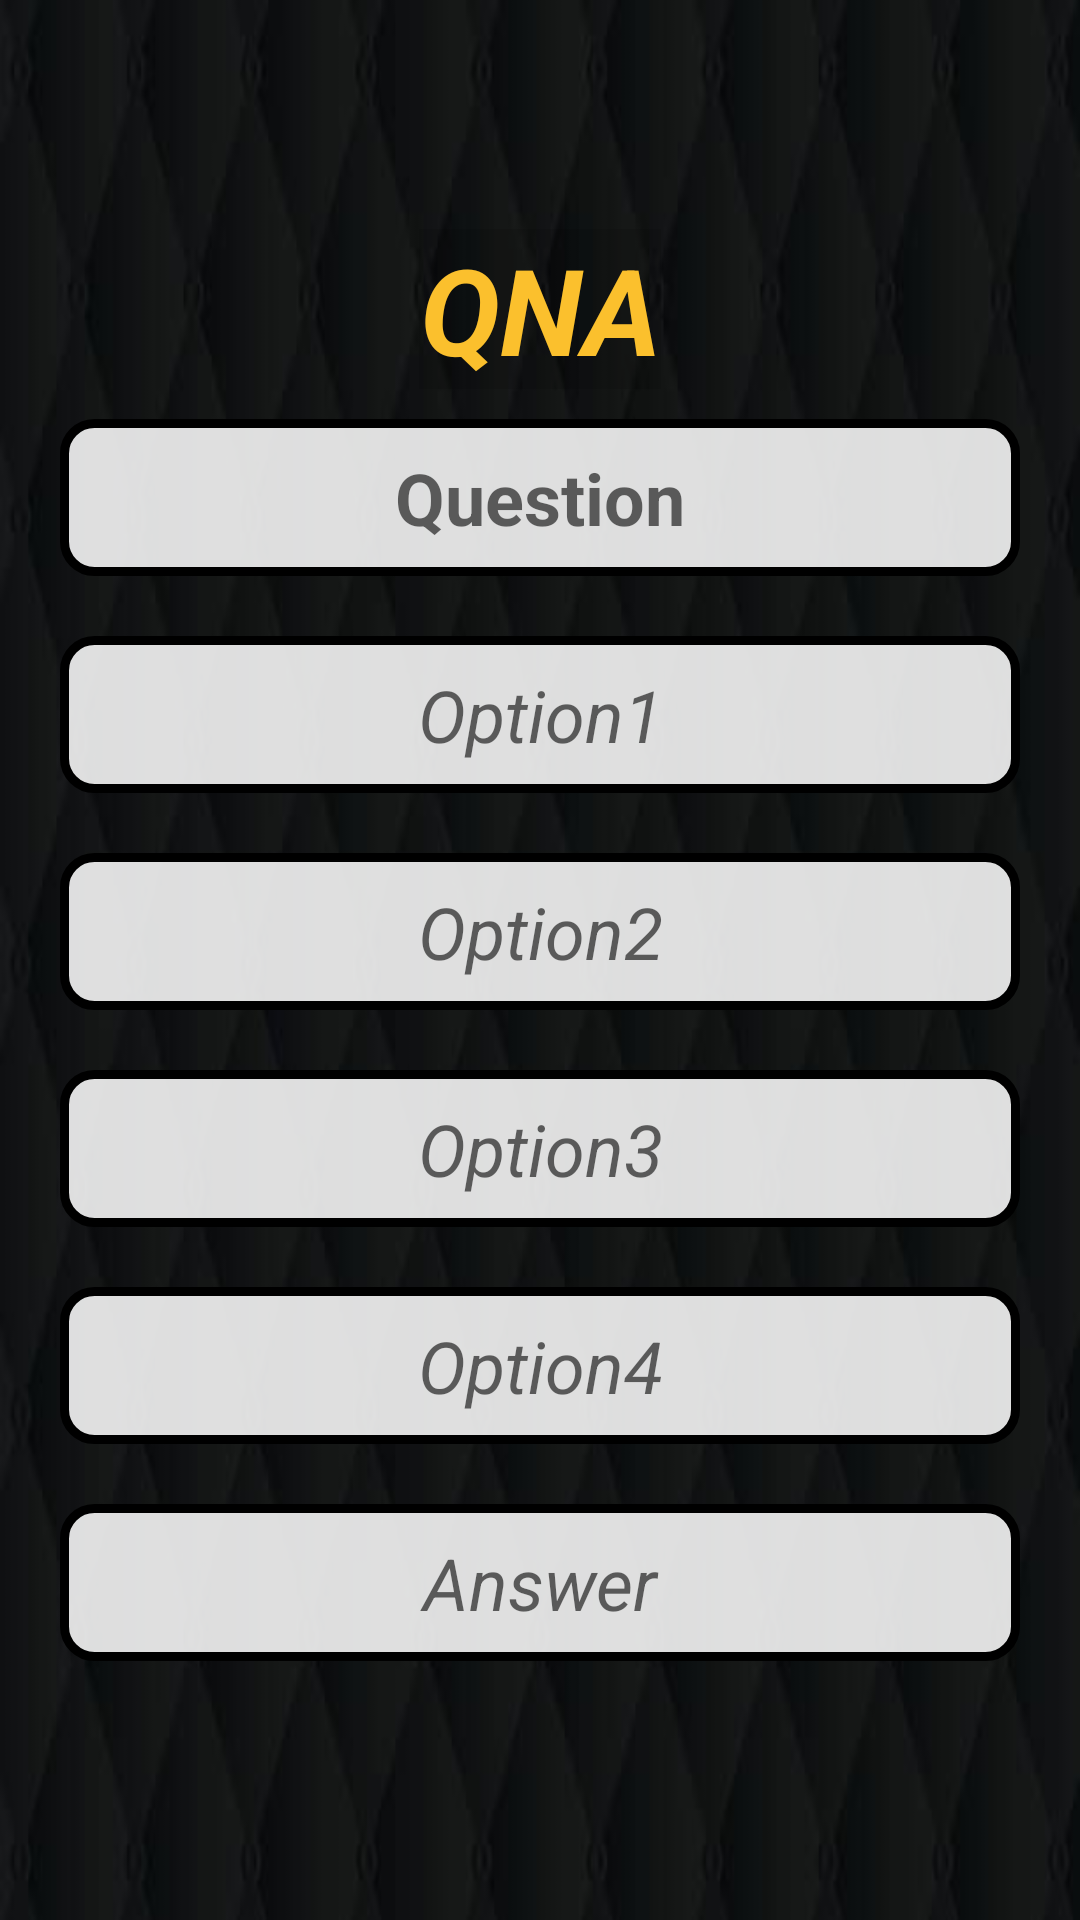

This screen was rendered from an Android layout file. Write that file and the resources it references.
<!-- AndroidManifest.xml: application theme Theme.QuizMaster -->
<!-- res/layout/activity_delete.xml -->
<?xml version="1.0" encoding="utf-8"?>
<RelativeLayout xmlns:android="http://schemas.android.com/apk/res/android"
    xmlns:app="http://schemas.android.com/apk/res-auto"
    xmlns:tools="http://schemas.android.com/tools"
    android:layout_width="match_parent"
    android:layout_height="match_parent"
    android:background="@drawable/back2"
    tools:context=".DeleteActivity">
    <ScrollView
        android:layout_width="match_parent"
        android:layout_height="match_parent"
        android:padding="10dp">

        <LinearLayout
            android:layout_width="match_parent"
            android:layout_height="match_parent"
            android:gravity="center"
            android:layout_gravity="center"
            android:orientation="vertical">

            <TextView
                android:id="@+id/Head4"
                android:layout_width="wrap_content"
                android:layout_height="wrap_content"
                android:layout_gravity="center"
                android:background="#1E000000"
                android:gravity="center"
                android:text="QNA"
                android:textColor="#FBC02D"
                android:textSize="40sp"
                android:textStyle="bold|italic" />

            <TextView
                android:id="@+id/ques"
                android:layout_width="match_parent"
                android:layout_height="wrap_content"
                android:layout_margin="10dp"
                android:background="@drawable/text_style"
                android:gravity="center"
                android:hint="Question"
                android:padding="10dp"
                android:textColor="#000000"
                android:textSize="24sp"
                android:textStyle="bold" />

            <TextView
                android:id="@+id/vop1"
                android:layout_width="match_parent"
                android:layout_height="wrap_content"
                android:layout_margin="10dp"
                android:background="@drawable/text_style"
                android:gravity="center"
                android:hint="Option1"
                android:padding="10dp"
                android:textColor="#000000"
                android:textSize="24sp"
                android:textStyle="italic" />

            <TextView
                android:id="@+id/vop2"
                android:layout_width="match_parent"
                android:layout_height="wrap_content"
                android:layout_margin="10dp"
                android:background="@drawable/text_style"
                android:gravity="center"
                android:hint="Option2"
                android:padding="10dp"
                android:textColor="#000000"
                android:textSize="24sp"
                android:textStyle="italic" />

            <TextView
                android:id="@+id/vop3"
                android:layout_width="match_parent"
                android:layout_height="wrap_content"
                android:layout_margin="10dp"
                android:background="@drawable/text_style"
                android:gravity="center"
                android:hint="Option3"
                android:padding="10dp"
                android:textColor="#000000"
                android:textSize="24sp"
                android:textStyle="italic" />

            <TextView
                android:id="@+id/vop4"
                android:layout_width="match_parent"
                android:layout_height="wrap_content"
                android:layout_margin="10dp"
                android:background="@drawable/text_style"
                android:gravity="center"
                android:hint="Option4"
                android:padding="10dp"
                android:textColor="#000000"
                android:textSize="24sp"
                android:textStyle="italic" />

            <TextView
                android:id="@+id/vans"
                android:layout_width="match_parent"
                android:layout_height="wrap_content"
                android:layout_margin="10dp"
                android:background="@drawable/text_style"
                android:gravity="center"
                android:hint="Answer"
                android:padding="10dp"
                android:textColor="#000000"
                android:textSize="24sp"
                android:textStyle="italic" />
        </LinearLayout>
    </ScrollView>
</RelativeLayout>
<!-- resources referenced by this layout -->
<resources>
  <!-- drawable back2: png bitmap (drawable-v24, 96387 bytes) -->
  <!-- drawable text_style (drawable) -->
  <?xml version="1.0" encoding="utf-8"?>
  <selector xmlns:android="http://schemas.android.com/apk/res/android">
      <item android:state_enabled="true" android:state_focused="true">
  
          <shape xmlns:android="http://schemas.android.com/apk/res/android" android:shape="rectangle">
              <stroke
                  android:width="3dp"
                  android:color="#FBC02D" />
              <solid android:color="#DCFFFFFF"/>
              <corners android:radius="10dp"/>
          </shape>
      </item>
  
      <item android:state_enabled="true">
          <shape xmlns:android="http://schemas.android.com/apk/res/android" android:shape="rectangle">
              <stroke
                  android:width="3dp"
                  android:color="#000000" />
              <solid android:color="#DCFFFFFF"/>
              <corners android:radius="10dp"/>
          </shape>
      </item>
  </selector>
  <style name="Theme.QuizMaster" parent="Theme.MaterialComponents.DayNight.NoActionBar">
          
          <item name="colorPrimary">@color/purple_500</item>
          <item name="colorPrimaryVariant">@color/startcolor</item>
          <item name="colorOnPrimary">@color/white</item>
          
          <item name="colorSecondary">@color/teal_200</item>
          <item name="colorSecondaryVariant">@color/teal_700</item>
          <item name="colorOnSecondary">@color/black</item>
          
          <item name="android:statusBarColor" tools:targetApi="l">?attr/colorPrimaryVariant</item>
          
      </style>
  <color name="purple_500">#FF6200EE</color>
  <color name="startcolor">#4C4D4E</color>
  <color name="white">#FFFFFFFF</color>
  <color name="teal_200">#FF03DAC5</color>
  <color name="teal_700">#FF018786</color>
  <color name="black">#FF000000</color>
</resources>
